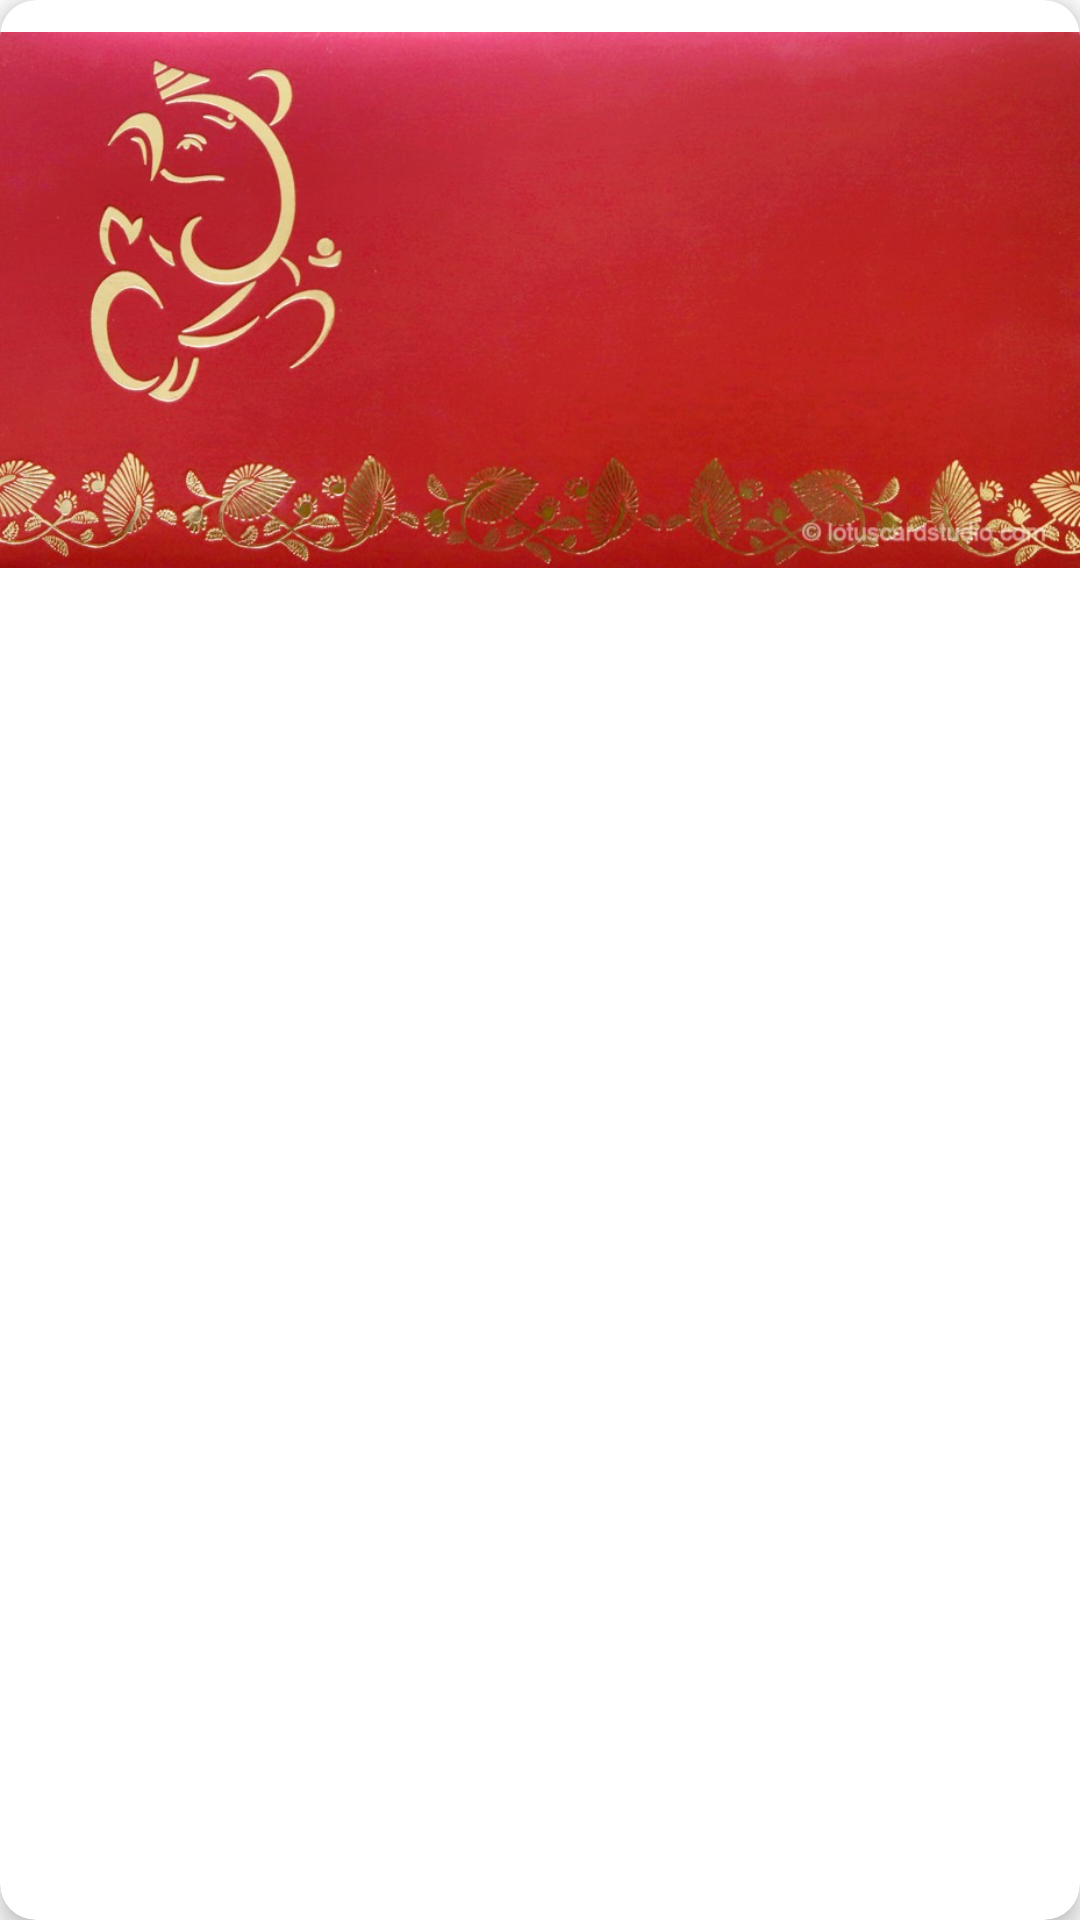

Layout XML and referenced resources for this Android screen:
<!-- AndroidManifest.xml: application theme Theme.AppCompat.Light.NoActionBar -->
<!-- res/layout/card_layout.xml -->
<?xml version="1.0" encoding="utf-8" ?>

<androidx.cardview.widget.CardView xmlns:android="http://schemas.android.com/apk/res/android"
xmlns:app="http://schemas.android.com/apk/res-auto"
android:layout_width="match_parent"
android:layout_height="wrap_content"
android:layout_gravity="center"
android:layout_margin="8dp"
app:cardCornerRadius="12dp"
app:cardElevation="4dp">

<androidx.constraintlayout.widget.ConstraintLayout
    android:layout_width="match_parent"
    android:layout_height="wrap_content"
    android:gravity="center"
    android:orientation="vertical">

    <ImageView
        android:id="@+id/imageCard"
        android:layout_width="wrap_content"
        android:layout_height="200dp"
        android:src="@drawable/envolope_1"
        app:layout_constraintBottom_toBottomOf="parent"
        app:layout_constraintEnd_toEndOf="parent"
        app:layout_constraintHorizontal_bias="0.0"
        app:layout_constraintStart_toStartOf="parent"
        app:layout_constraintTop_toTopOf="parent"
        app:layout_constraintVertical_bias="0.0" />


    <LinearLayout
        android:id="@+id/linearLayout"
        android:layout_width="wrap_content"
        android:layout_height="wrap_content"
        android:layout_marginTop="50dp"
        android:orientation="vertical"
        app:layout_constraintEnd_toEndOf="parent"
        app:layout_constraintHorizontal_bias="0.709"
        app:layout_constraintStart_toStartOf="parent"
        app:layout_constraintTop_toTopOf="@+id/imageCard">

        <TextView
            android:id="@+id/titleCard"
            android:layout_width="wrap_content"
            android:layout_height="wrap_content"
            android:fontFamily="cursive"
            android:letterSpacing="0.1"
            android:textColor="@color/Text_primary_lavender"
            android:textSize="22sp"
            android:textStyle="bold" />

        <View
            android:layout_width="match_parent"
            android:layout_height="2dp"
            android:layout_marginTop="5dp"
            android:background="@color/Background_lavender" />
    </LinearLayout>

    <LinearLayout
        android:layout_width="wrap_content"
        android:layout_height="wrap_content"
        android:layout_marginTop="15dp"
        app:layout_constraintEnd_toEndOf="@+id/linearLayout"
        app:layout_constraintStart_toStartOf="@+id/linearLayout"
        app:layout_constraintTop_toBottomOf="@+id/linearLayout"
        android:orientation="vertical">

        <TextView
            android:id="@+id/cardDate"
            android:layout_width="wrap_content"
            android:layout_height="wrap_content"
            android:textColor="@color/Text_primary_lavender"
            android:textSize="12sp" />

        <View
            android:layout_width="match_parent"
            android:layout_height="2dp"
            android:layout_marginTop="5dp"
            android:background="@color/Background_lavender" />
    </LinearLayout>
</androidx.constraintlayout.widget.ConstraintLayout>
</androidx.cardview.widget.CardView>
<!-- resources referenced by this layout -->
<resources>
  <color name="Background_lavender">#FDF6F9</color>
  <color name="Text_primary_lavender">#FDF6F9</color>
  <!-- drawable envolope_1: png bitmap (drawable, 605437 bytes) -->
</resources>
